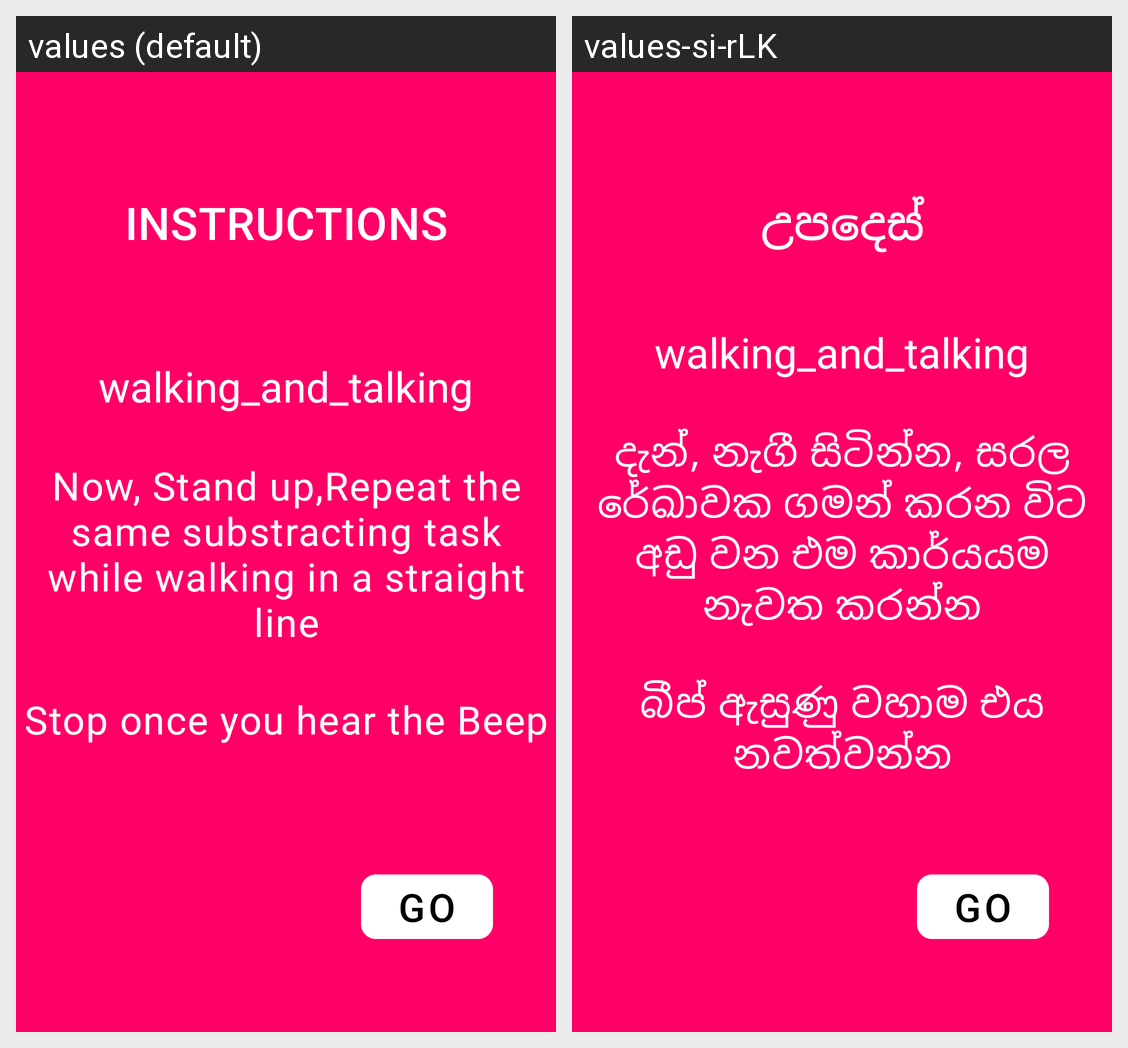

Translations of the strings shown on this Android screen, per locale in the grid:
Android screen res/layout/activity_dual_task_instruction.xml rendered under 2 locales, left to right: values (default), values-si-rLK. Device: Nexus 5 (rendered at 1080×1920; each locale shown at half size, 540×960, under a caption strip naming it); theme Theme.MobApp.
Strings drawn on this screen, with the default value and each locale's value (text and hints the layout hard-codes, and strings that could not be matched under every locale, appear in the picture but are not listed):

instructions
  values: Instructions
  values-si-rLK: උපදෙස්

now_stand_up_repeat_the_same_substracting_task_while_walking_in_a_straight_line
  values: Now, Stand up,Repeat the same substracting task while walking in a straight line
  values-si-rLK: දැන්, නැගී සිටින්න, සරල රේඛාවක ගමන් කරන විට අඩු වන එම කාර්යයම නැවත කරන්න

stop_once_you_hear_the_beep
  values: Stop once you hear the Beep
  values-si-rLK: බීප් ඇසුණු වහාම එය නවත්වන්න

go
  values: Go
  values-si-rLK: Go
